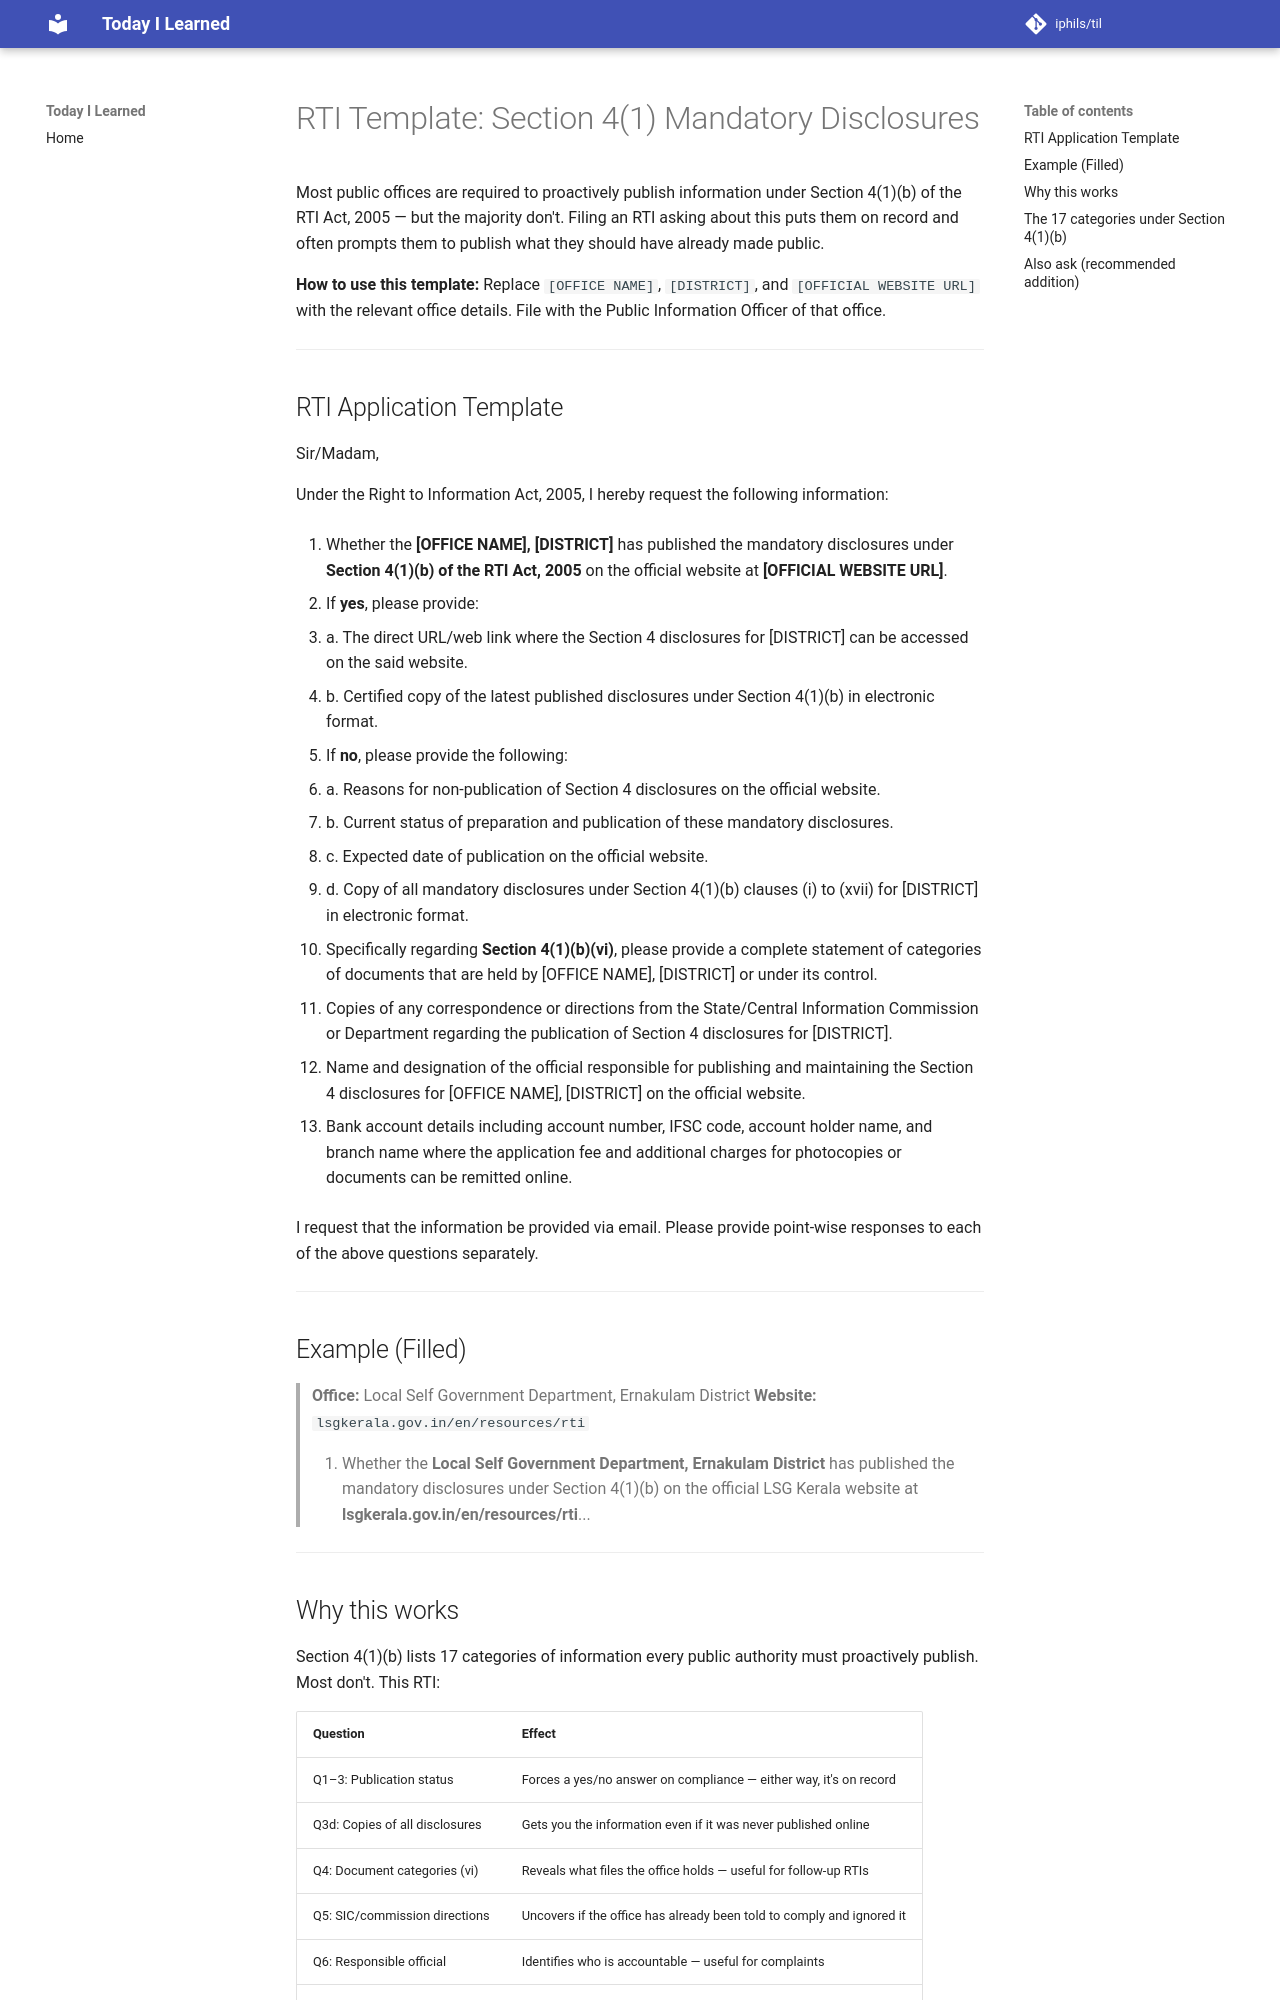

repository: iphils/til · page: rti/RTI Template for Section 4(1) Mandatory Disclosures/index.html · generator: mkdocs

# RTI Template: Section 4(1) Mandatory Disclosures

Most public offices are required to proactively publish information under Section 4(1)(b) of the RTI Act, 2005 — but the majority don't. Filing an RTI asking about this puts them on record and often prompts them to publish what they should have already made public.

**How to use this template:** Replace `[OFFICE NAME]`, `[DISTRICT]`, and `[OFFICIAL WEBSITE URL]` with the relevant office details. File with the Public Information Officer of that office.

---

## RTI Application Template

Sir/Madam,

Under the Right to Information Act, 2005, I hereby request the following information:

1. Whether the **[OFFICE NAME], [DISTRICT]** has published the mandatory disclosures under **Section 4(1)(b) of the RTI Act, 2005** on the official website at **[OFFICIAL WEBSITE URL]**.

2. If **yes**, please provide:
   - a. The direct URL/web link where the Section 4 disclosures for [DISTRICT] can be accessed on the said website.
   - b. Certified copy of the latest published disclosures under Section 4(1)(b) in electronic format.

3. If **no**, please provide the following:
   - a. Reasons for non-publication of Section 4 disclosures on the official website.
   - b. Current status of preparation and publication of these mandatory disclosures.
   - c. Expected date of publication on the official website.
   - d. Copy of all mandatory disclosures under Section 4(1)(b) clauses (i) to (xvii) for [DISTRICT] in electronic format.

4. Specifically regarding **Section 4(1)(b)(vi)**, please provide a complete statement of categories of documents that are held by [OFFICE NAME], [DISTRICT] or under its control.

5. Copies of any correspondence or directions from the State/Central Information Commission or Department regarding the publication of Section 4 disclosures for [DISTRICT].

6. Name and designation of the official responsible for publishing and maintaining the Section 4 disclosures for [OFFICE NAME], [DISTRICT] on the official website.

7. Bank account details including account number, IFSC code, account holder name, and branch name where the application fee and additional charges for photocopies or documents can be remitted online.

I request that the information be provided via email. Please provide point-wise responses to each of the above questions separately.

---

## Example (Filled)

> **Office:** Local Self Government Department, Ernakulam District
> **Website:** `lsgkerala.gov.in/en/resources/rti`

> 1. Whether the **Local Self Government Department, Ernakulam District** has published the mandatory disclosures under Section 4(1)(b) on the official LSG Kerala website at **lsgkerala.gov.in/en/resources/rti**...

---
